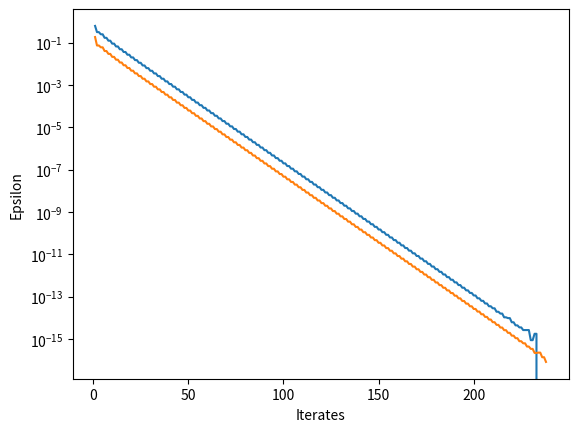

Reproduce this figure in Python.
import numpy as np
import matplotlib.pyplot as plot

x_values = []
epsilon_values = []
x_values_2 =[]
epsilon_values_2 = []

A = np.array([[1, 3, 2],
              [-3, 4, 3],
              [2, 3, 1]])

def recursive():
    a_n_1, a_n, b_n_1, b_n, c_n_1, c_n = 8, 41, 3, 24, 12, 37
    for x in range(0, 500):
        a_n_1, a_n, b_n_1, b_n, c_n_1, c_n = a_n, a_n_1 + 3 * b_n_1 + 2 * c_n_1, b_n, -3 * a_n_1 + 4 * b_n_1 + 3 * c_n_1, c_n, 2 * a_n_1 + 3 * b_n_1 + c_n_1
        vector = np.array([a_n, b_n, c_n])
        normed = ((a_n ** 2) + (b_n ** 2) + (c_n ** 2)) ** (1 / 2)
        limit = vector / normed
        q_n = np.matmul(np.matmul(limit, A),limit)
    print(q_n)
    a_n_1, a_n, b_n_1, b_n, c_n_1, c_n = 8, 41, 3, 24, 12, 37
    for x in range(1, 500):
        a_n_1, a_n, b_n_1, b_n, c_n_1, c_n = a_n, a_n_1 + 3 * b_n_1 + 2 * c_n_1, b_n, -3 * a_n_1 + 4 * b_n_1 + 3 * c_n_1, c_n, 2 * a_n_1 + 3 * b_n_1 + c_n_1
        vector = np.array([a_n, b_n, c_n])
        normed = ((a_n ** 2) + (b_n ** 2) + (c_n ** 2)) ** (1 / 2)
        limit = vector / normed
        q_n_2 = np.matmul(np.matmul(limit, A),limit)
        x_values_2.append(x)
        epsilon_values_2.append(abs(4-q_n_2))
        if abs(4-q_n_2) < 10**(-8):
            print(x)
            break
    for x in range(x+1, 500):
        a_n_1, a_n, b_n_1, b_n, c_n_1, c_n = a_n, a_n_1 + 3 * b_n_1 + 2 * c_n_1, b_n, -3 * a_n_1 + 4 * b_n_1 + 3 * c_n_1, c_n, 2 * a_n_1 + 3 * b_n_1 + c_n_1
        vector = np.array([a_n, b_n, c_n])
        normed = ((a_n ** 2) + (b_n ** 2) + (c_n ** 2)) ** (1 / 2)
        limit = vector / normed
        q_n_2 = np.matmul(np.matmul(limit, A),limit)
        x_values_2.append(x)
        epsilon_values_2.append(abs(4 - q_n_2))
        if abs(4 - q_n_2) < 10**(-16):
            print(x)
            break

recursive()

plot.xlabel('Iterates')
plot.ylabel('Epsilon')
plot.semilogy(x_values_2, epsilon_values_2)
plot.show()

def recursive_2():
    a_n_1, a_n, b_n_1, b_n, c_n_1, c_n = 8, 41, 3, 24, 12, 37
    for x in range(0, 500):
        a_n_1, a_n, b_n_1, b_n, c_n_1, c_n = a_n, a_n_1 + 3 * b_n_1 + 2 * c_n_1, b_n, -3 * a_n_1 + 4 * b_n_1 + 3 * c_n_1, c_n, 2 * a_n_1 + 3 * b_n_1 + c_n_1
    vector = np.array([a_n, b_n, c_n])
    normed = ((a_n ** 2) + (b_n ** 2) + (c_n ** 2)) ** (1 / 2)
    limit = vector / normed
    print(limit)
    a_n_1, a_n, b_n_1, b_n, c_n_1, c_n = 8, 41, 3, 24, 12, 37
    for x in range(1, 500):
        a_n_1, a_n, b_n_1, b_n, c_n_1, c_n = a_n, a_n_1 + 3 * b_n_1 + 2 * c_n_1, b_n, -3 * a_n_1 + 4 * b_n_1 + 3 * c_n_1, c_n, 2 * a_n_1 + 3 * b_n_1 + c_n_1
        vector = np.array([a_n, b_n, c_n])
        normed = ((a_n ** 2) + (b_n ** 2) + (c_n ** 2)) ** (1 / 2)
        limit_2 = vector / normed
        x_values.append(x)
        epsilon_values.append(np.linalg.norm(limit - limit_2))
        if np.linalg.norm(limit - limit_2) < 10 ** (-8):
            print(x)
            break
    for x in range(x+1,500):
        a_n_1, a_n, b_n_1, b_n, c_n_1, c_n = a_n, a_n_1 + 3 * b_n_1 + 2 * c_n_1, b_n, -3 * a_n_1 + 4 * b_n_1 + 3 * c_n_1, c_n, 2 * a_n_1 + 3 * b_n_1 + c_n_1
        vector = np.array([a_n, b_n, c_n])
        normed = ((a_n ** 2) + (b_n ** 2) + (c_n ** 2)) ** (1 / 2)
        limit_2 = vector / normed
        x_values.append(x)
        epsilon_values.append(np.linalg.norm(limit - limit_2))
        if np.linalg.norm(limit - limit_2) < 10 ** (-16):
            print(x)
            return None

recursive_2()

plot.xlabel('Iterates')
plot.ylabel('Epsilon')
plot.semilogy(x_values, epsilon_values)
plot.show()
